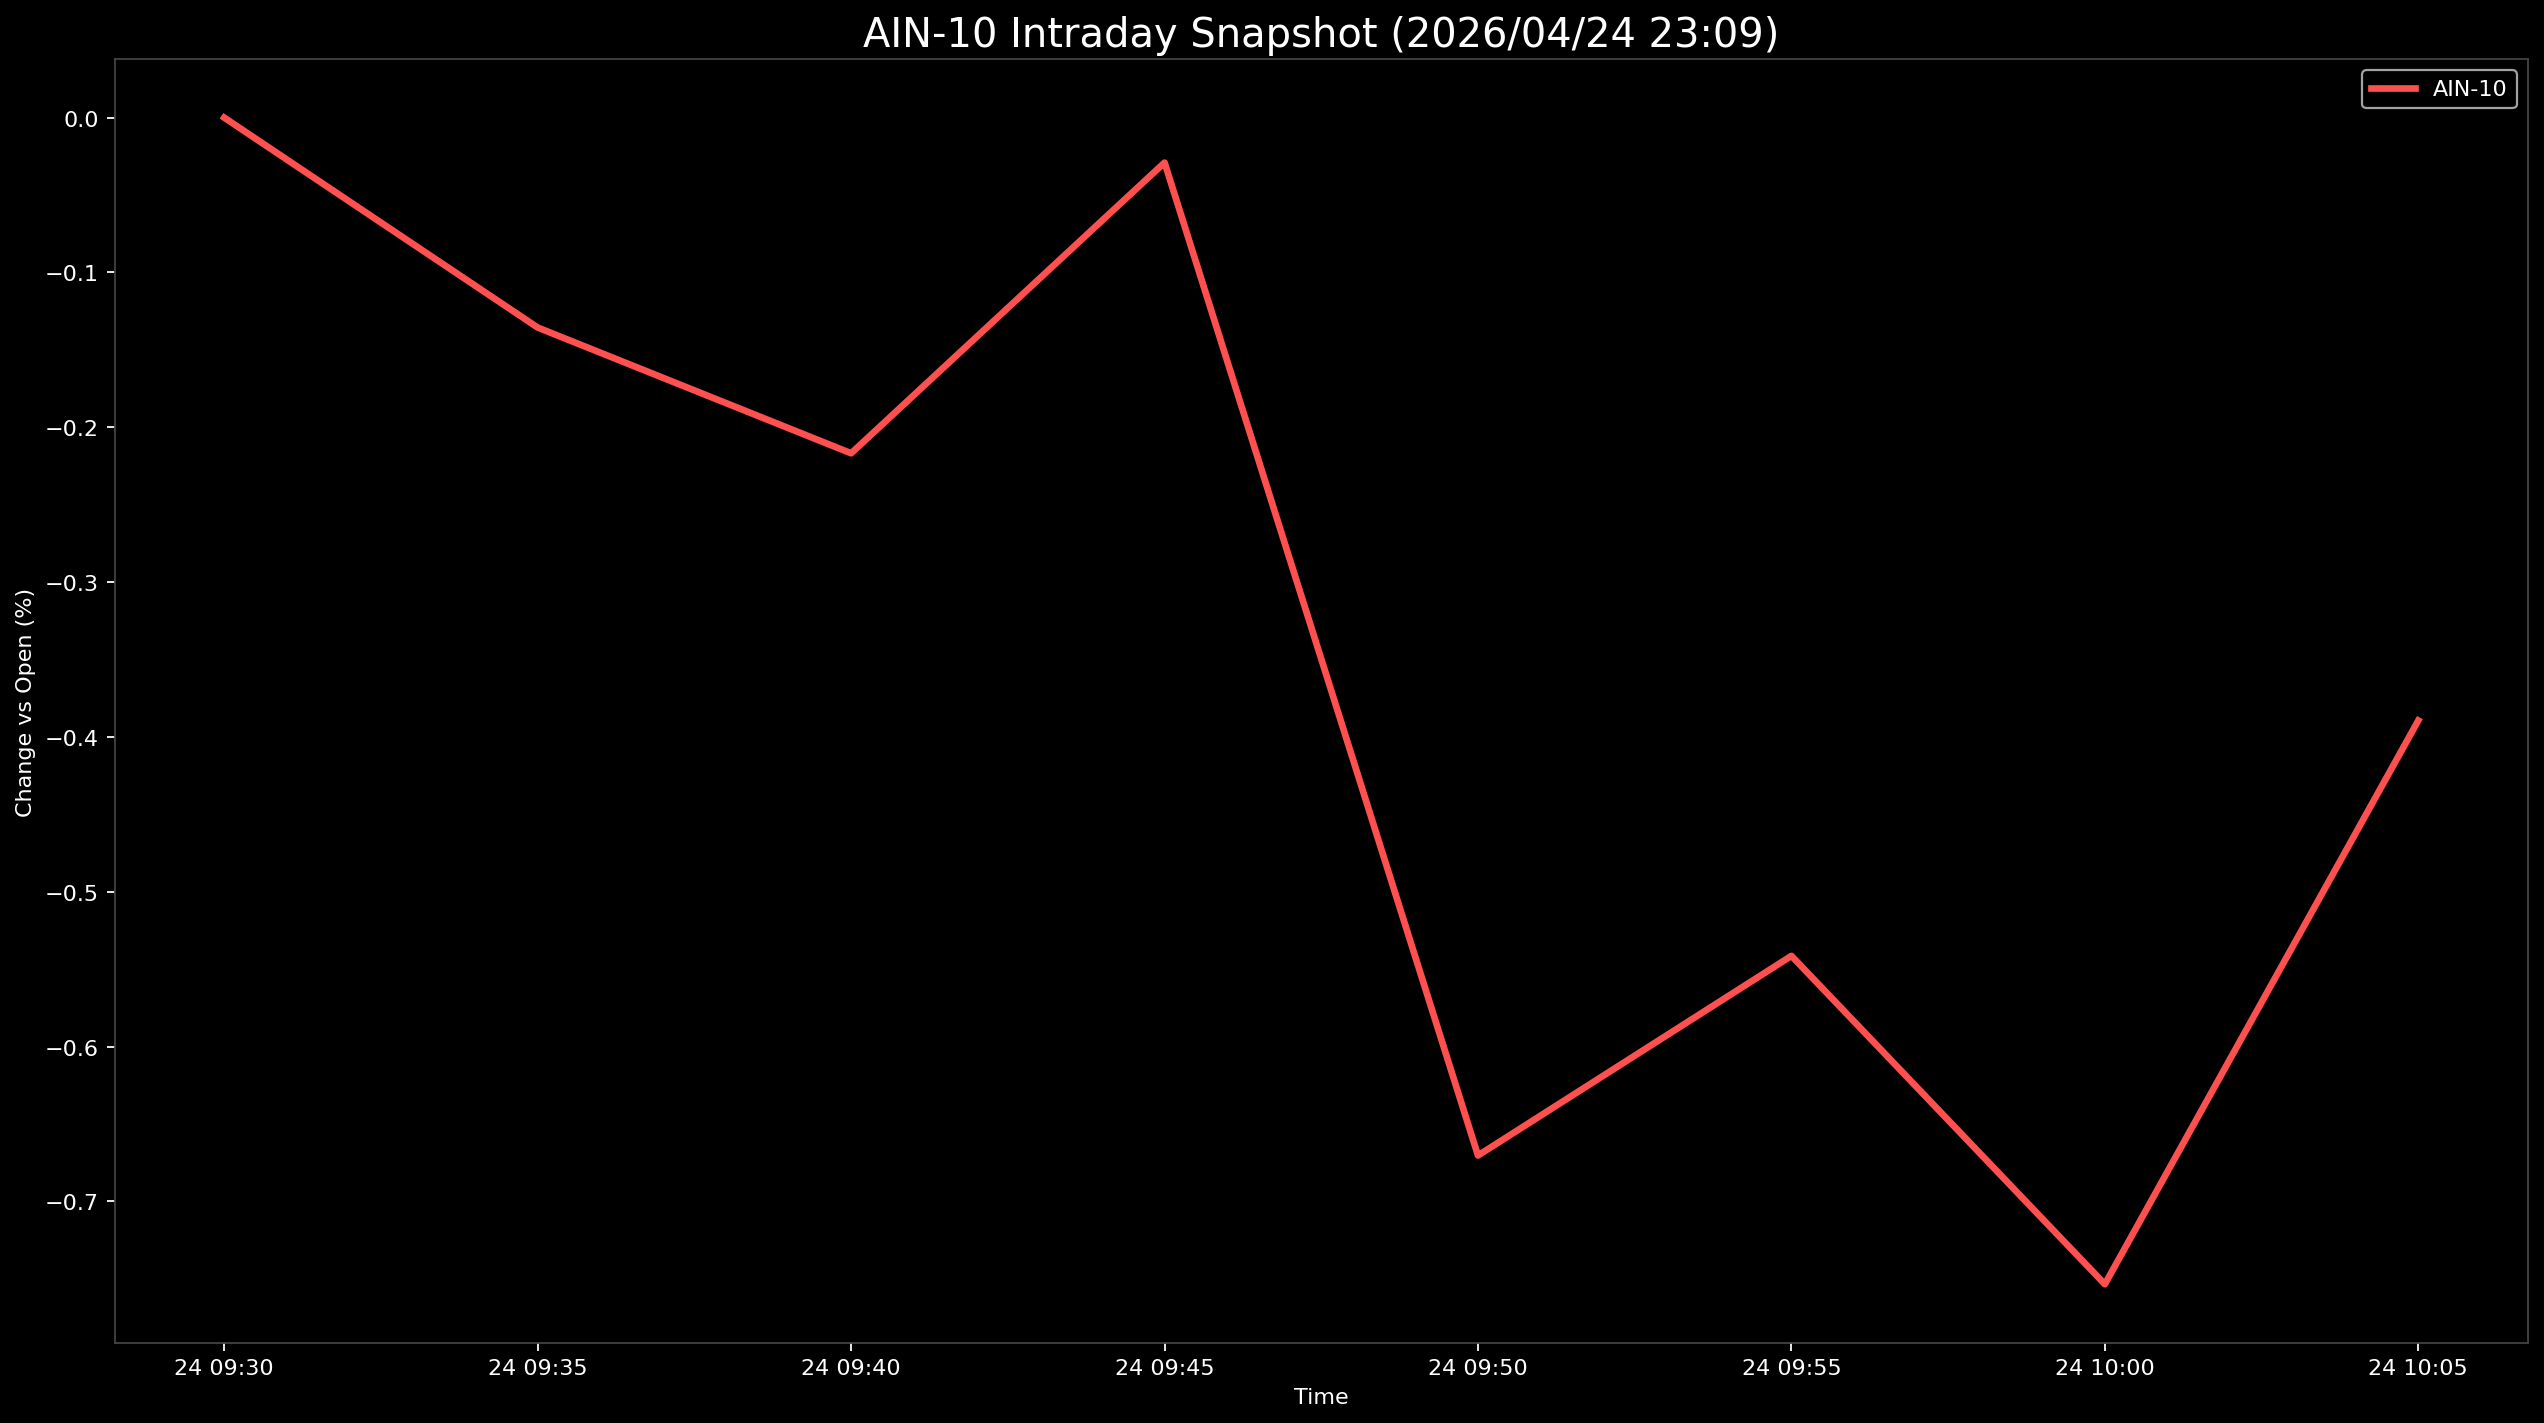

Data behind this chart, as committed beside it:
Datetime, AIN-10
2026-04-24 09:30:00, 0.0
2026-04-24 09:35:00, -0.1356
2026-04-24 09:40:00, -0.2168
2026-04-24 09:45:00, -0.02902
2026-04-24 09:50:00, -0.6703
2026-04-24 09:55:00, -0.5414
2026-04-24 10:00:00, -0.7535
2026-04-24 10:05:00, -0.3894
